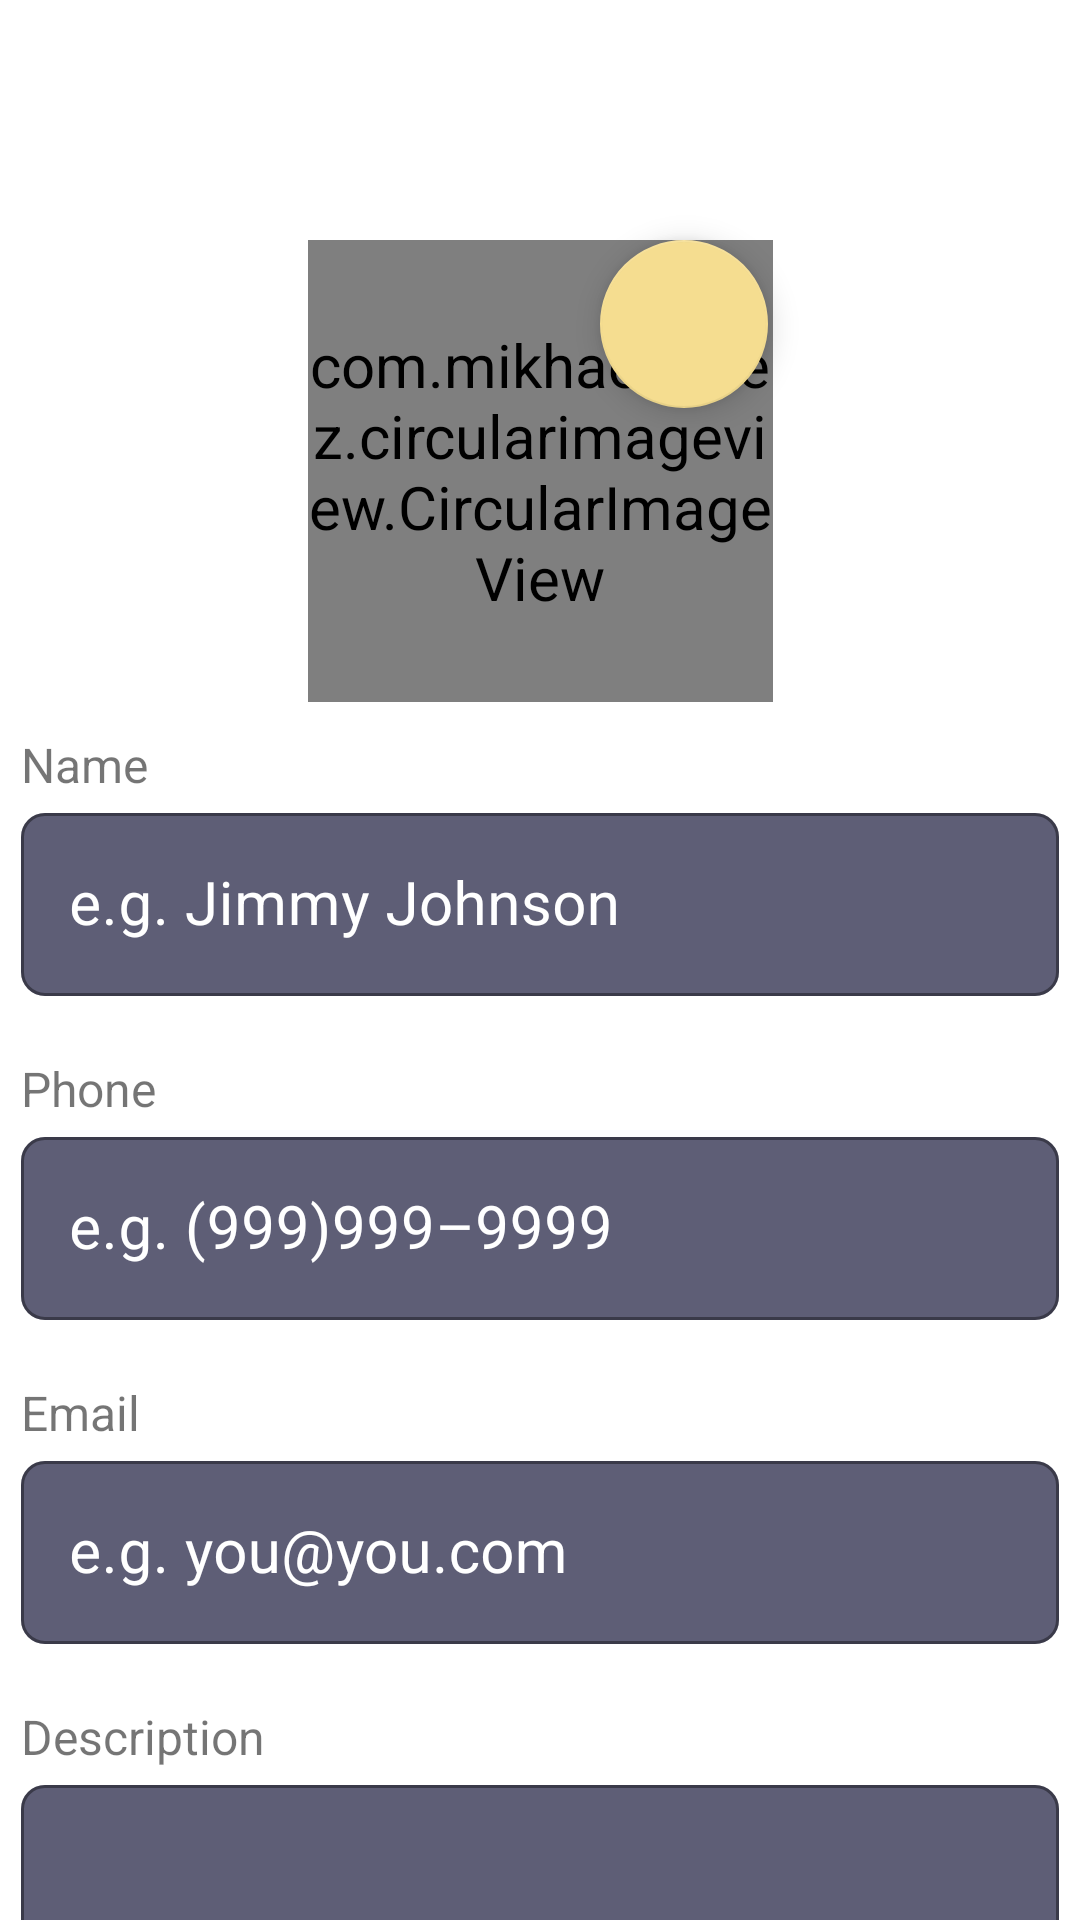

Produce the Android XML layout that renders to this screen, including the resource entries it uses.
<!-- AndroidManifest.xml: application theme AppTheme -->
<!-- res/layout/fragment_home.xml -->
<?xml version="1.0" encoding="utf-8"?>
<FrameLayout xmlns:android="http://schemas.android.com/apk/res/android"
    xmlns:app="http://schemas.android.com/apk/res-auto"
    xmlns:tools="http://schemas.android.com/tools"
    android:layout_width="match_parent"
    android:layout_height="match_parent"
    tools:context=".HomeFragment">

    <androidx.constraintlayout.widget.ConstraintLayout
        android:layout_width="match_parent"
        android:layout_height="match_parent">

        <com.mikhaellopez.circularimageview.CircularImageView
            android:id="@+id/imageView"
            android:layout_width="155dp"
            android:layout_height="154dp"
            android:layout_marginTop="80dp"
            android:theme="@style/CircularImageViewStyle"
            app:layout_constraintEnd_toEndOf="parent"
            app:layout_constraintHorizontal_bias="0.5"
            app:layout_constraintStart_toStartOf="parent"
            app:layout_constraintTop_toTopOf="parent"
            app:srcCompat="@drawable/avatar" />

        <com.google.android.material.floatingactionbutton.FloatingActionButton
            android:id="@+id/floatingIcon"
            android:layout_width="wrap_content"
            android:layout_height="wrap_content"
            android:layout_marginTop="80dp"
            android:layout_marginEnd="104dp"
            app:fabSize="auto"
            app:layout_constraintEnd_toEndOf="parent"
            app:layout_constraintTop_toTopOf="parent"
            app:srcCompat="@drawable/ic_edit_black_18dp" />

        <LinearLayout
            android:layout_width="346dp"
            android:layout_height="480dp"
            android:layout_marginTop="10dp"
            android:orientation="vertical"
            app:layout_constraintEnd_toEndOf="parent"
            app:layout_constraintHorizontal_bias="0.5"
            app:layout_constraintStart_toStartOf="parent"
            app:layout_constraintTop_toBottomOf="@+id/imageView">

            <TextView
                android:id="@+id/nameDescriptionView"
                android:layout_width="match_parent"
                android:layout_height="wrap_content"
                android:text="@string/nameDescriptionView"
                android:textSize="16sp" />

            <com.google.android.material.textfield.TextInputLayout
                android:id="@+id/nameTextView"
                android:layout_width="match_parent"
                android:layout_height="wrap_content"
                android:layout_marginBottom="20dp"
                android:focusable="false"
                android:hint="@string/nameHint"
                app:boxBackgroundColor="#5e5e76">

                <com.google.android.material.textfield.TextInputEditText
                    android:id="@+id/editNameTextView"
                    android:layout_width="match_parent"
                    android:layout_height="wrap_content"
                    android:background="@null"
                    android:focusable="false" />
            </com.google.android.material.textfield.TextInputLayout>

            <TextView
                android:id="@+id/phoneDescriptionView"
                android:layout_width="match_parent"
                android:layout_height="wrap_content"
                android:text="@string/phoneDescriptionView"
                android:textSize="16sp"/>

            <com.google.android.material.textfield.TextInputLayout
                android:id="@+id/phoneView"
                android:layout_width="match_parent"
                android:layout_height="wrap_content"
                android:layout_marginBottom="20dp"
                android:focusable="false"
                android:hint="@string/phoneHint"
                app:boxBackgroundColor="#5e5e76"
                app:hintAnimationEnabled="false">

                <com.google.android.material.textfield.TextInputEditText
                    android:id="@+id/editPhoneView"
                    android:layout_width="match_parent"
                    android:layout_height="wrap_content"
                    android:editable="false"
                    android:focusable="false" />
            </com.google.android.material.textfield.TextInputLayout>

            <TextView
                android:id="@+id/emailDescriptioNView"
                android:layout_width="match_parent"
                android:layout_height="wrap_content"
                android:text="@string/emailDescriptionView"
                android:textSize="16sp"/>

            <com.google.android.material.textfield.TextInputLayout
                android:id="@+id/emailView"
                android:layout_width="match_parent"
                android:layout_height="wrap_content"
                android:layout_marginBottom="20dp"
                android:focusable="false"
                android:hint="@string/emailHint"
                app:boxBackgroundColor="#5e5e76"
                app:hintAnimationEnabled="false">

                <com.google.android.material.textfield.TextInputEditText
                    android:id="@+id/editEmailView"
                    android:layout_width="match_parent"
                    android:layout_height="wrap_content"
                    android:editable="false"
                    android:focusable="false" />
            </com.google.android.material.textfield.TextInputLayout>

            <TextView
                android:id="@+id/descriptionDescriptionView"
                android:layout_width="match_parent"
                android:layout_height="wrap_content"
                android:text="@string/descriptionDescriptionView"
                android:textSize="16sp"/>

            <com.google.android.material.textfield.TextInputLayout
                android:id="@+id/descriptionView"
                android:layout_width="match_parent"
                android:layout_height="match_parent"
                android:focusable="false"
                android:hint="@string/descriptionHint"
                app:boxBackgroundColor="#5e5e76"
                app:hintAnimationEnabled="false">

                <com.google.android.material.textfield.TextInputEditText
                    android:id="@+id/editDescriptionView"
                    android:layout_width="match_parent"
                    android:layout_height="match_parent"
                    android:editable="false"
                    android:focusable="false"
                    android:scrollbars="vertical" />
            </com.google.android.material.textfield.TextInputLayout>

        </LinearLayout>

    </androidx.constraintlayout.widget.ConstraintLayout>

</FrameLayout>
<!-- resources referenced by this layout -->
<resources>
  <!-- drawable avatar: jpg bitmap (drawable, 367321 bytes) -->
  <string name="descriptionDescriptionView">Description</string>
  <string name="descriptionHint">Tell me what you like…</string>
  <string name="emailDescriptionView">Email</string>
  <string name="emailHint">e.g. you@you.com</string>
  <string name="nameDescriptionView">Name</string>
  <string name="nameHint">e.g. Jimmy Johnson</string>
  <string name="phoneDescriptionView">Phone</string>
  <string name="phoneHint">e.g. (999)999–9999</string>
  <style name="CircularImageViewStyle" parent="AppTheme">
          <item name="civ_circle_color">@color/colorSecondary</item>
          <item name="civ_border_width">3dp</item>
          <item name="civ_border_color">@color/colorSecondary</item>
  
  
  
      </style>
  <style name="AppTheme" parent="Theme.MaterialComponents.Light.NoActionBar">
          
          <item name="colorPrimary">@color/colorPrimary</item>
          <item name="colorOnPrimary">@color/colorOnPrimary</item>
          <item name="colorSecondary">@color/colorSecondary</item>
          <item name="colorOnSecondary">@color/colorOnSecondary</item>
          <item name="colorPrimaryDark">@color/colorPrimaryDark</item>
          <item name="android:textSize">20sp</item>
          <item name="textInputStyle">@style/Widget.App.TextInputLayout</item>
          <item name="materialButtonStyle">@style/Widget.MyApp.MyButton</item>
      </style>
  <color name="colorSecondary">#F5DD90</color>
  <color name="colorPrimary">#5e5e76</color>
  <color name="colorOnPrimary">#ffffff</color>
  <color name="colorOnSecondary">#942911</color>
  <color name="colorPrimaryDark">#34344a</color>
  <style name="Widget.App.TextInputLayout" parent="Widget.MaterialComponents.TextInputLayout.OutlinedBox">
          <item name="materialThemeOverlay">@style/ThemeOverlay.App.TextInputLayout</item>
  
          <item name="boxBackgroundMode">outline</item>
          <item name="android:textColorHint">@color/colorOnPrimary</item>
          <item name="hintTextColor">@color/colorOnPrimary</item>
          <item name="shapeAppearanceOverlay">@style/ShapeAppearanceOverlay.TextInputLayout.Rounded</item>
      </style>
  <style name="Widget.MyApp.MyButton" parent="Widget.MaterialComponents.Button">
          <item name="shapeAppearanceOverlay">@style/ShapeAppearanceOverlay.TextInputLayout.Rounded</item>
      </style>
  <style name="ThemeOverlay.App.TextInputLayout" parent="">
          <item name="boxBackgroundColor">@color/colorPrimary</item>
          <item name="hintTextColor">@color/colorOnPrimary</item>
          <item name="editTextStyle">@style/TextInputEditText</item>
          <item name="hintAnimationEnabled">false</item>
      </style>
  <style name="ShapeAppearanceOverlay.TextInputLayout.Rounded" parent="">
          <item name="cornerFamily">rounded</item>
          <item name="cornerSize">8dp</item>
      </style>
  <style name="TextInputEditText" parent="Widget.MaterialComponents.TextInputEditText.OutlinedBox">
          <item name="android:textColor">@color/colorOnPrimary</item>
      </style>
</resources>
